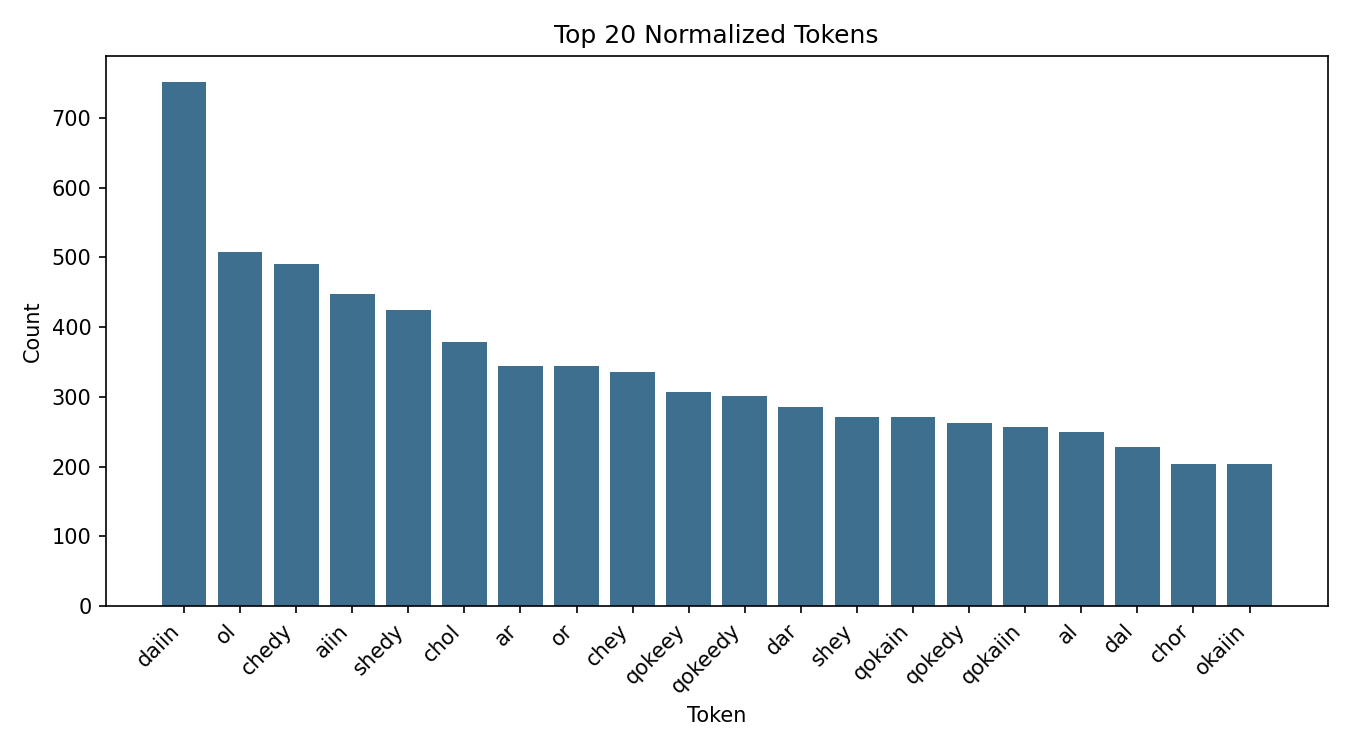

The table this chart was drawn from, first rows:
token, count, proportion
daiin, 751, 0.02023
ol, 507, 0.01366
chedy, 490, 0.0132
aiin, 448, 0.01207
shedy, 424, 0.01142
chol, 378, 0.01018
ar, 344, 0.009268
or, 344, 0.009268
chey, 336, 0.009052
qokeey, 307, 0.008271
qokeedy, 301, 0.008109
dar, 286, 0.007705
shey, 271, 0.007301
qokain, 271, 0.007301
qokedy, 263, 0.007086
qokaiin, 257, 0.006924
al, 249, 0.006708
dal, 228, 0.006143
chor, 203, 0.005469
okaiin, 203, 0.005469
